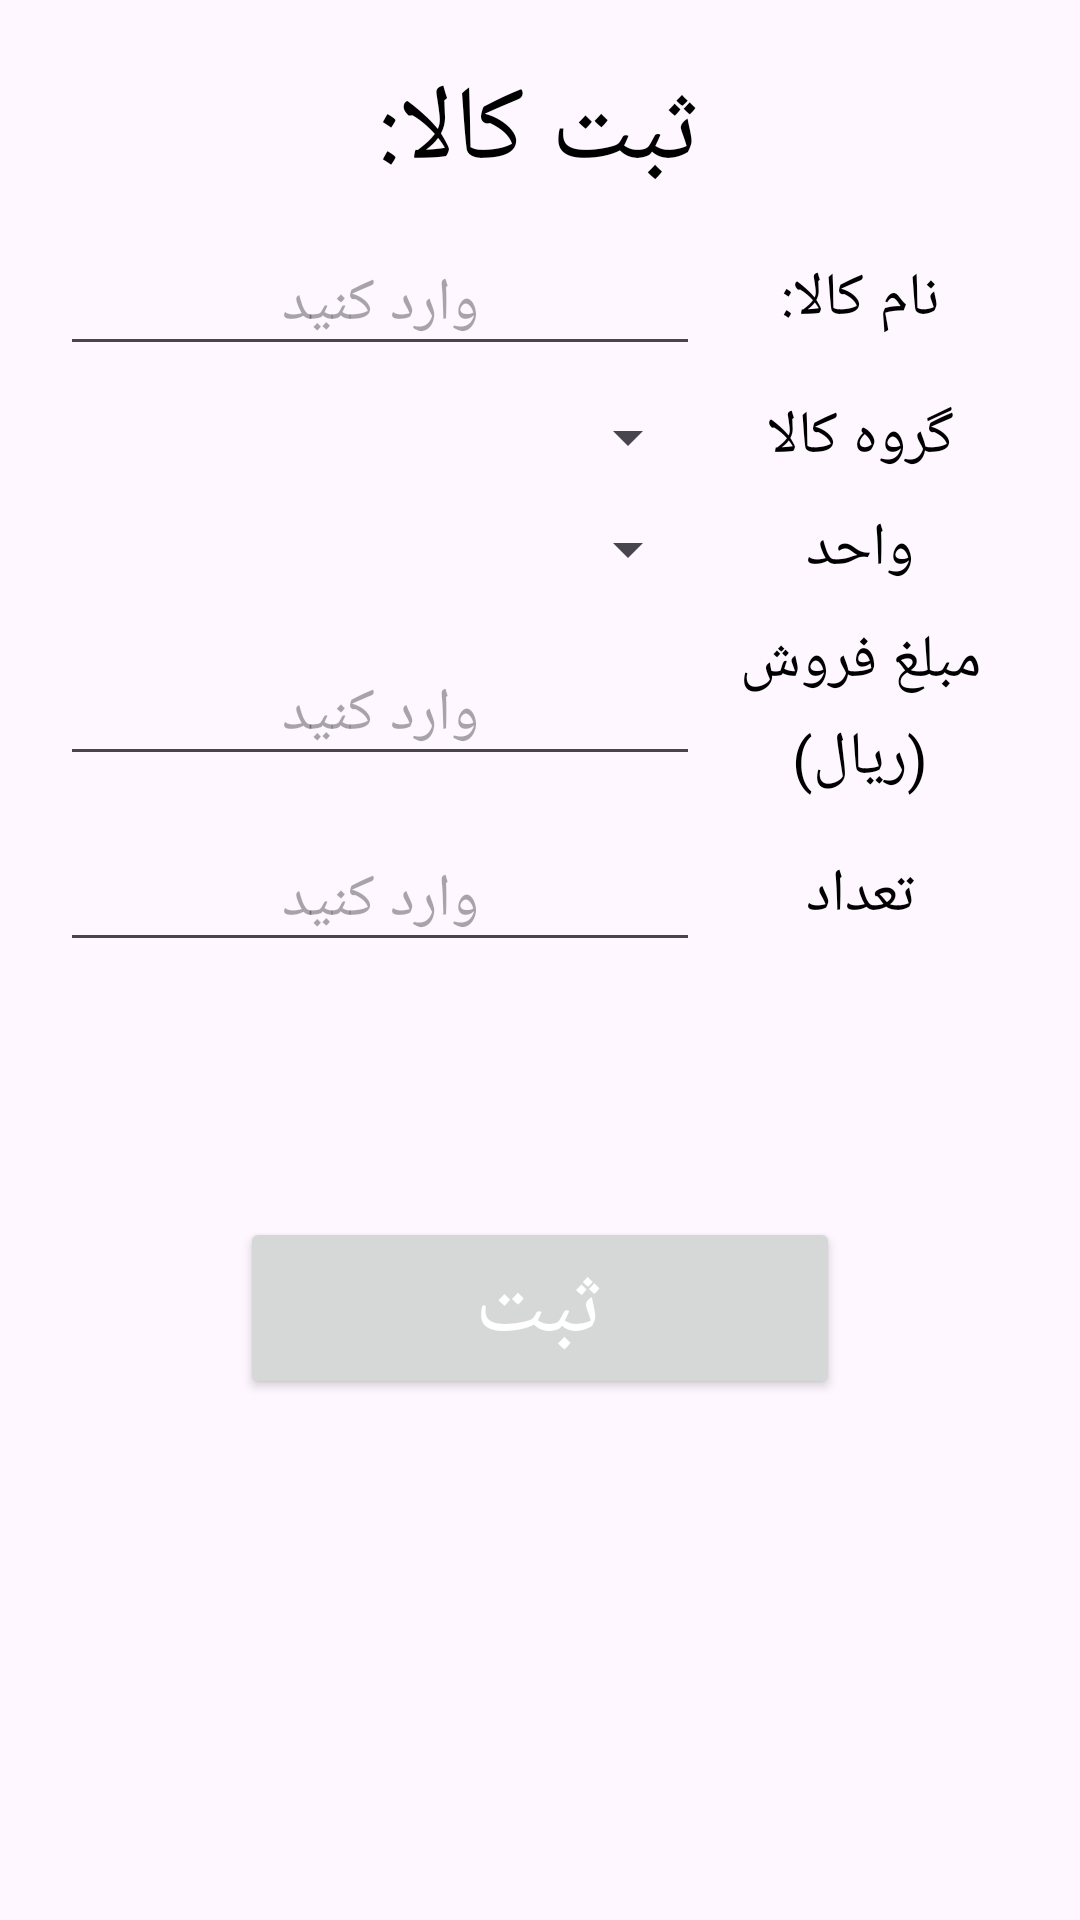

Layout XML and referenced resources for this Android screen:
<!-- AndroidManifest.xml: application theme Theme.Almas -->
<!-- res/layout/activity_product_submit.xml -->
<?xml version="1.0" encoding="utf-8"?>
<LinearLayout xmlns:android="http://schemas.android.com/apk/res/android"
    xmlns:app="http://schemas.android.com/apk/res-auto"
    xmlns:tools="http://schemas.android.com/tools"
    android:layout_width="match_parent"
    android:layout_height="match_parent"
    tools:context=".ProductSubmit">

    <LinearLayout
        android:layout_width="match_parent"
        android:layout_height="match_parent"
        android:layout_margin="10dp"
        android:orientation="vertical"
        android:padding="10dp">

        <TextView
            android:layout_width="match_parent"
            android:layout_height="wrap_content"
            android:text="ثبت کالا:"
            android:textSize="35sp"
            android:gravity="center"
            android:textColor="@color/black"
            android:layout_marginBottom="5dp"/>

        <LinearLayout
            android:layout_width="match_parent"
            android:layout_height="wrap_content"
            android:orientation="horizontal"
            android:gravity="center_vertical"
            android:layout_marginVertical="5dp"
            >

            <EditText
                android:layout_width="match_parent"
                android:layout_height="wrap_content"
                android:layout_weight="1"
                android:textColor="@color/black"
                android:hint="وارد کنید"
                android:textSize="20sp"
                android:gravity="center"/>

            <TextView
                android:layout_width="match_parent"
                android:layout_height="wrap_content"
                android:layout_weight="2"
                android:text="نام کالا:"
                android:textSize="20sp"
                android:textColor="@color/black"
                android:gravity="center"/>

        </LinearLayout>

        <LinearLayout
            android:layout_width="match_parent"
            android:layout_height="wrap_content"
            android:orientation="horizontal"
            android:gravity="center_vertical"
            android:layout_marginVertical="5dp"
            >

            <Spinner
                android:id="@+id/product_group_spinner"
                android:layout_width="match_parent"
                android:layout_height="wrap_content"
                android:layout_weight="1"
                android:textAlignment="textEnd"
                />

            <TextView
                android:layout_width="match_parent"
                android:layout_height="wrap_content"
                android:layout_weight="2"
                android:text="گروه کالا"
                android:textSize="20sp"
                android:textColor="@color/black"
                android:gravity="center"/>

        </LinearLayout>


        <LinearLayout
            android:layout_width="match_parent"
            android:layout_height="wrap_content"
            android:orientation="horizontal"
            android:gravity="center_vertical"
            android:layout_marginVertical="5dp"
            >

            <Spinner
                android:id="@+id/unit_spinner"
                android:layout_width="match_parent"
                android:layout_height="wrap_content"
                android:layout_weight="1"
                android:textAlignment="textEnd"
                />

            <TextView
                android:layout_width="match_parent"
                android:layout_height="wrap_content"
                android:layout_weight="2"
                android:text="واحد"
                android:textSize="20sp"
                android:textColor="@color/black"
                android:gravity="center"/>

        </LinearLayout>


        <LinearLayout
            android:layout_width="match_parent"
            android:layout_height="wrap_content"
            android:orientation="horizontal"
            android:gravity="center_vertical"
            android:layout_marginVertical="5dp"
            >

            <EditText
                android:layout_width="match_parent"
                android:layout_height="wrap_content"
                android:layout_weight="1"
                android:textColor="@color/black"
                android:hint="وارد کنید"
                android:textSize="20sp"
                android:gravity="center"
                android:inputType="numberDecimal"/>

            <TextView
                android:layout_width="match_parent"
                android:layout_height="wrap_content"
                android:layout_weight="2"
                android:text="مبلغ فروش (ریال)"
                android:textSize="20sp"
                android:textColor="@color/black"
                android:gravity="center"
                android:lineSpacingExtra="5dp"/>

        </LinearLayout>

        <LinearLayout
            android:layout_width="match_parent"
            android:layout_height="wrap_content"
            android:orientation="horizontal"
            android:gravity="center_vertical"
            android:layout_marginVertical="5dp"
            >

            <EditText
                android:id="@+id/sale_weight_et"
                android:layout_width="match_parent"
                android:layout_height="wrap_content"
                android:layout_weight="1"
                android:textColor="@color/black"
                android:hint="وارد کنید"
                android:textSize="20sp"
                android:gravity="center"
                android:inputType="number"/>

            <TextView
                android:layout_width="match_parent"
                android:layout_height="wrap_content"
                android:layout_weight="2"
                android:text="تعداد"
                android:textSize="20sp"
                android:textColor="@color/black"
                android:gravity="center"
                android:inputType="number"/>

        </LinearLayout>


        <Button
            android:id="@+id/sale_submit_btn"
            android:layout_width="match_parent"
            android:layout_height="wrap_content"
            android:layout_marginTop="80dp"
            android:layout_marginBottom="30dp"
            android:layout_marginHorizontal="60dp"
            android:text="ثبت"
            android:textColor="@color/white"
            android:textSize="30sp"/>


    </LinearLayout>
</LinearLayout>
<!-- resources referenced by this layout -->
<resources>
  <color name="black">#FF000000</color>
  <color name="white">#FFFFFFFF</color>
  <style name="Theme.Almas" parent="Base.Theme.Almas" />
  <style name="Base.Theme.Almas" parent="Theme.Material3.DayNight.NoActionBar">
          
           <item name="colorPrimary">@color/lightGreen</item>
           <item name="colorPrimaryDark">@color/darkGreen</item>
           <item name="fontFamily">@font/b_yekan</item>
      </style>
  <color name="lightGreen">#52CC6D</color>
  <color name="darkGreen">#00400E</color>
</resources>
